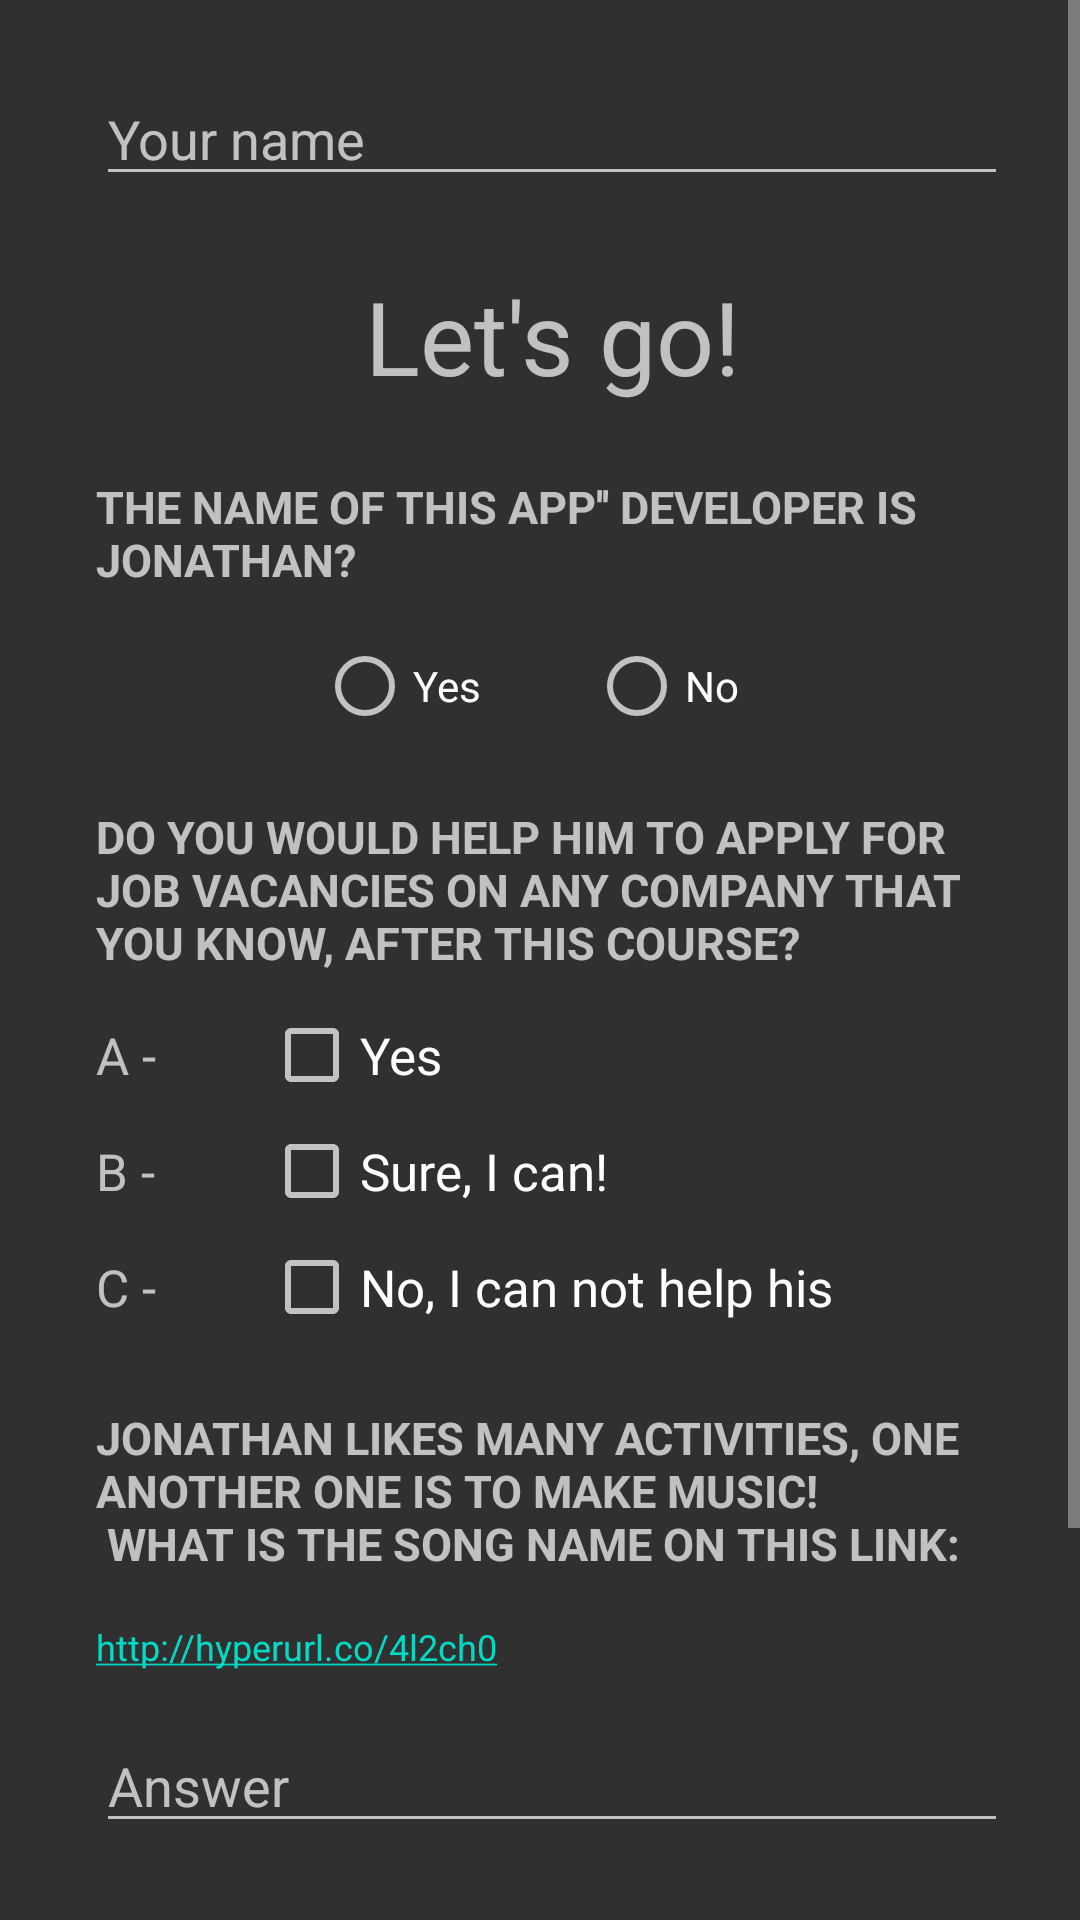

Layout XML and referenced resources for this Android screen:
<!-- AndroidManifest.xml: application theme AppTheme -->
<!-- res/layout/activity_main.xml -->
<?xml version="1.0" encoding="utf-8"?>
<ScrollView xmlns:android="http://schemas.android.com/apk/res/android"
    xmlns:app="http://schemas.android.com/apk/res-auto"
    xmlns:tools="http://schemas.android.com/tools"
    android:layout_width="match_parent"
    android:layout_height="match_parent"
    tools:context="com.example.jonat.udacityinterview.MainActivity">

    <LinearLayout
        android:layout_width="wrap_content"
        android:layout_height="wrap_content"
        android:orientation="vertical"
        android:paddingLeft="16dp"
        android:paddingRight="24dp"
        android:paddingTop="24dp">

        <EditText
            android:id="@+id/your_name"
            style="@style/EditText"
            android:layout_width="match_parent"
            android:layout_height="match_parent"
            android:hint="@string/your_name" />

        <TextView
            style="@style/EditText"
            android:layout_width="match_parent"
            android:layout_height="wrap_content"
            android:gravity="center_horizontal"
            android:text="@string/lets_go"
            android:textSize="34sp" />

        <TextView
            style="@style/Questions"
            android:layout_width="wrap_content"
            android:layout_height="wrap_content"
            android:text="@string/question1" />

        <RadioGroup
            android:id="@+id/radioGroup"
            style="@style/RadioButton"
            android:layout_width="match_parent"
            android:layout_height="wrap_content">

            <RadioButton
                android:id="@+id/yes_radio_button"
                android:layout_width="wrap_content"
                android:layout_height="wrap_content"
                android:layout_marginRight="36dp"
                android:onClick="radioButtonClicked"
                android:text="@string/yes" />

            <RadioButton
                android:id="@+id/no_radio_button"
                android:layout_width="wrap_content"
                android:layout_height="wrap_content"
                android:onClick="radioButtonClicked"
                android:text="@string/no" />

        </RadioGroup>

        <TextView
            style="@style/Questions"
            android:layout_width="wrap_content"
            android:layout_height="wrap_content"
            android:text="@string/question2" />

        <RelativeLayout
            android:layout_width="wrap_content"
            android:layout_height="wrap_content"
            android:layout_marginBottom="8dp">

            <TextView
                android:id="@+id/letter_a"
                style="@style/Letters"
                android:layout_width="wrap_content"
                android:layout_height="wrap_content"
                android:text="@string/a" />

            <TextView
                android:id="@+id/letter_b"
                style="@style/Letters"
                android:layout_width="wrap_content"
                android:layout_height="wrap_content"
                android:layout_below="@id/letter_a"
                android:text="@string/b" />

            <TextView
                android:id="@+id/letter_c"
                style="@style/Letters"
                android:layout_width="wrap_content"
                android:layout_height="wrap_content"
                android:layout_below="@id/letter_b"
                android:text="@string/c" />

            <CheckBox
                android:id="@+id/checkbox_a"
                style="@style/Checkboxes"
                android:layout_width="match_parent"
                android:layout_height="wrap_content"
                android:layout_alignBaseline="@id/letter_a"
                android:onClick="checkReturnA"
                android:text="@string/answer_text_A" />

            <CheckBox
                android:id="@+id/checkbox_b"
                style="@style/Checkboxes"
                android:layout_width="match_parent"
                android:layout_height="wrap_content"
                android:layout_alignBaseline="@id/letter_b"
                android:onClick="checkReturnB"
                android:text="@string/answer_text_B" />

            <CheckBox
                android:id="@+id/checkbox_c"
                style="@style/Checkboxes"
                android:layout_width="match_parent"
                android:layout_height="wrap_content"
                android:layout_alignBaseline="@id/letter_c"
                android:onClick="checkReturnC"
                android:text="@string/answer_text_C" />

        </RelativeLayout>

        <TextView
            style="@style/Questions"
            android:layout_width="wrap_content"
            android:layout_height="wrap_content"
            android:text="@string/question3" />

        <TextView
            style="@style/Questionwithlink"
            android:layout_width="wrap_content"
            android:layout_height="wrap_content"
            android:autoLink="web"
            android:text="@string/tip" />

        <EditText
            android:id="@+id/add_name_text"
            style="@style/EditText"
            android:layout_width="match_parent"
            android:layout_height="match_parent"
            android:hint="@string/answer" />

        <TextView
            style="@style/Questions"
            android:layout_width="wrap_content"
            android:layout_height="wrap_content"
            android:text="@string/question4" />

        <RadioGroup
            android:id="@+id/radioGroup2"
            style="@style/RadioButton"
            android:layout_width="match_parent"
            android:layout_height="wrap_content">

            <RadioButton
                android:id="@+id/yes_radio_button2"
                android:layout_width="wrap_content"
                android:layout_height="wrap_content"
                android:layout_marginRight="36dp"
                android:onClick="radioButtonClicked2"
                android:text="@string/yes" />

            <RadioButton
                android:id="@+id/no_radio_button2"
                android:layout_width="wrap_content"
                android:layout_height="wrap_content"
                android:onClick="radioButtonClicked2"
                android:text="@string/no" />

        </RadioGroup>

        <Button
            android:id="@+id/buttonScreen"
            android:layout_width="wrap_content"
            android:layout_height="match_parent"
            android:layout_gravity="center"
            android:layout_marginBottom="8dp"
            android:onClick="shareMethod"
            android:text="@string/finish_quiz" />

    </LinearLayout>

</ScrollView>
<!-- resources referenced by this layout -->
<resources>
  <string name="a" translatable="false">A -</string>
  <string name="answer">Answer</string>
  <string name="answer_text_A">Yes</string>
  <string name="answer_text_B">Sure, I can!</string>
  <string name="answer_text_C">No, I can not help his</string>
  <string name="b" translatable="false">B -</string>
  <string name="c" translatable="false">C -</string>
  <string name="finish_quiz">Finish Quiz</string>
  <string name="lets_go">Let\'s go!</string>
  <string name="no">No</string>
  <string name="question1">"The name of this app'' developer is Jonathan? "</string>
  <string name="question2">Do you would help him to apply for job vacancies on any company that you know, after this course?</string>
  <string name="question3">"Jonathan likes many activities, one another one is to make music!\n What is the song name on this link: "</string>
  <string name="question4">Wii he to get a amazing discount in other course Udacity`s course?</string>
  <string name="tip"> <a href="http://hyperurl.co/4l2ch0">http://hyperurl.co/4l2ch0</a></string>
  <string name="yes">Yes</string>
  <string name="your_name">Your name</string>
  <style name="Checkboxes">
          <item name="android:gravity">center_vertical</item>
          <item name="android:textSize">17sp</item>
          <item name="android:layout_marginLeft">72dp</item>
          <item name="android:layout_marginBottom">16dp</item>
      </style>
  <style name="EditText">
          <item name="android:layout_marginLeft">16dp</item>
          <item name="android:layout_marginBottom">24dp</item>
      </style>
  <style name="Letters">
          <item name="android:gravity">center_vertical</item>
          <item name="android:textSize">17sp</item>
          <item name="android:layout_marginBottom">16dp</item>
          <item name="android:layout_marginLeft">16dp</item>
      </style>
  <style name="Questions">
          <item name="android:gravity">center_vertical</item>
          <item name="android:textAllCaps">true</item>
          <item name="android:textSize">15sp</item>
          <item name="android:layout_marginLeft">16dp</item>
          <item name="android:layout_marginBottom">16dp</item>
          <item name="android:textStyle">bold</item>
      </style>
  <style name="Questionwithlink">
          <item name="android:gravity">center_vertical</item>
          <item name="android:textSize">12sp</item>
          <item name="android:layout_marginBottom">16dp</item>
          <item name="android:layout_marginLeft">16dp</item>
      </style>
  <style name="RadioButton">
          <item name="android:orientation">horizontal</item>
          <item name="android:textSize">26sp</item>
          <item name="android:gravity">center_horizontal</item>
          <item name="android:layout_marginBottom">24dp</item>
      </style>
  <style name="AppTheme" parent="Theme.AppCompat.NoActionBar">
          
          <item name="colorPrimary">@color/colorPrimary</item>
          <item name="colorPrimaryDark">@color/colorPrimaryDark</item>
          <item name="colorAccent">@color/colorAccent</item>
      </style>
  <!-- not gathered from this repository: default colours our renderer supplied (Android Studio template values) -->
  <color name="colorPrimary">#FF6200EE</color>
  <color name="colorPrimaryDark">#FF3700B3</color>
  <color name="colorAccent">#FF03DAC5</color>
</resources>
